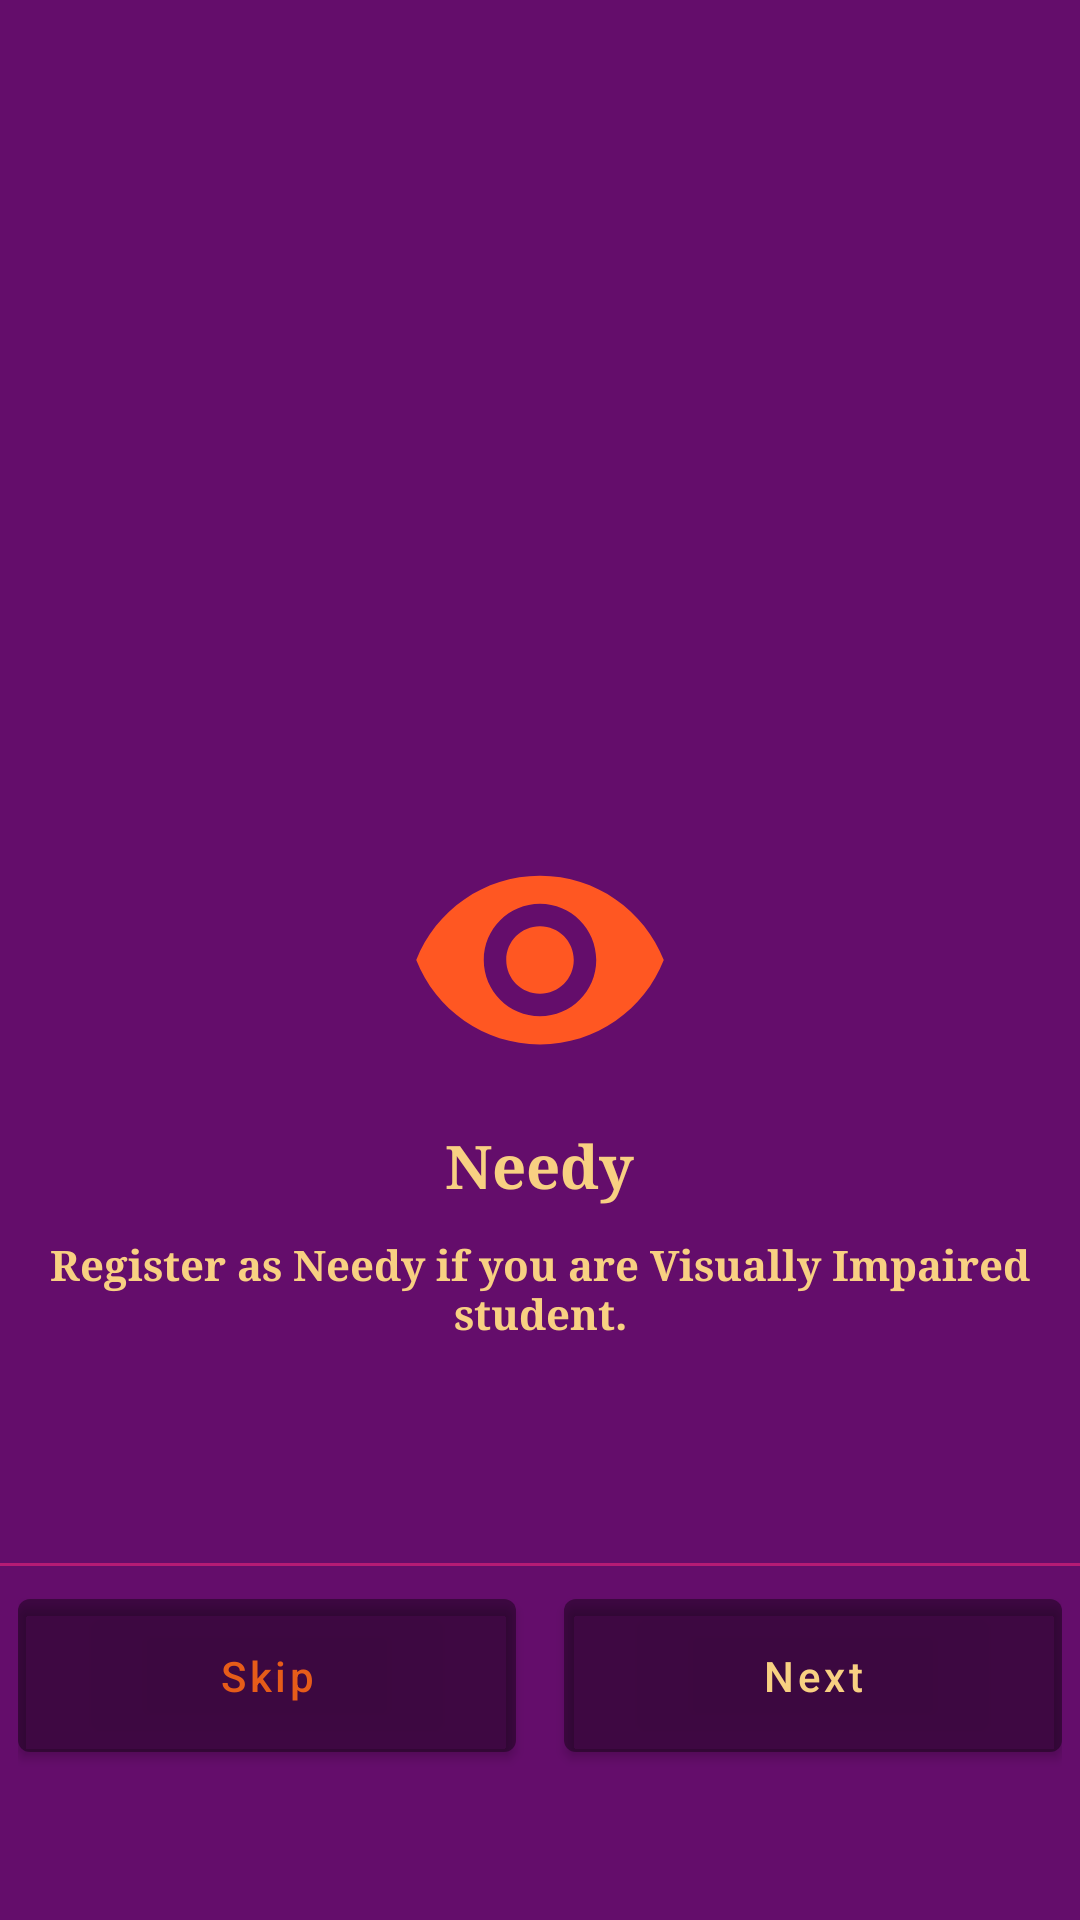

Write the Android layout XML for this screen, with the resource values it uses.
<!-- AndroidManifest.xml: application theme Theme.ScribeSupport -->
<!-- res/layout/activity_front_page_needy.xml -->
<?xml version="1.0" encoding="utf-8"?>
        <RelativeLayout
            xmlns:tools="http://schemas.android.com/tools"
            xmlns:android="http://schemas.android.com/apk/res/android"
            android:layout_width="match_parent"
            android:layout_height="match_parent"
            tools:context=".signup.needy.FrontPageNeedyActivity"
            android:background="@color/t65">

            <RelativeLayout
                android:id="@+id/rel"
                android:layout_width="match_parent"
                android:background="@color/t65"
                android:layout_height="match_parent">


                <ImageView
                    android:id="@+id/logo"
                    android:layout_width="150dp"
                    android:layout_height="90dp"
                    android:layout_centerInParent="true"
                    android:src="@drawable/eye" />

                <TextView
                    android:id="@+id/t1"
                    android:layout_width="wrap_content"
                    android:layout_height="wrap_content"
                    android:layout_below="@id/logo"
                    android:layout_centerHorizontal="true"
                    android:layout_marginTop="10dp"
                    android:fontFamily="serif"
                    android:text="Needy"
                    android:textColor="@color/t5"
                    android:textSize="20sp"
                    android:textStyle="bold" />

                <TextView
                    android:layout_width="wrap_content"
                    android:layout_height="wrap_content"
                    android:layout_below="@id/t1"
                    android:layout_centerHorizontal="true"
                    android:layout_marginTop="10dp"
                    android:fontFamily="serif"
                    android:text="Register as Needy if you are Visually Impaired student."
                    android:textAlignment="center"
                    android:textColor="@color/t5"
                    android:textSize="14sp"
                    android:textStyle="bold" />

                <LinearLayout
                    android:layout_width="match_parent"
                    android:layout_height="1dp"
                    android:layout_above="@+id/linear"
                    android:background="@color/t20"
                    android:padding="10dp"
                    />


                <LinearLayout
                    android:id="@+id/linear"
                    android:layout_width="match_parent"
                    android:layout_height="wrap_content"
                    android:layout_alignParentBottom="true"
                    android:layout_marginHorizontal="1dp"
                    android:layout_marginBottom="45dp"
                    android:padding="5dp"
                    android:gravity="bottom"
                    android:weightSum="2">

                    <com.google.android.material.button.MaterialButton
                        android:id="@+id/skip_button"
                        android:layout_width="0dp"
                        android:layout_height="wrap_content"
                        android:layout_marginRight="8dp"
                        android:layout_weight="1"
                        android:padding="16dp"
                        android:backgroundTint="@color/cardview_shadow_start_color"
                        android:textAllCaps="false"
                        android:textColor="@color/t10"
                        android:text="Skip" />

                    <com.google.android.material.button.MaterialButton
                        android:id="@+id/next_button"
                        android:layout_width="0dp"
                        android:layout_height="wrap_content"
                        android:layout_marginLeft="8dp"
                        android:layout_weight="1"
                        android:padding="16dp"
                        android:textColor="@color/t5"
                        android:textAllCaps="false"
                        android:backgroundTint="@color/cardview_shadow_start_color"
                        android:text="Next" />

                </LinearLayout>


            </RelativeLayout>

        </RelativeLayout>
<!-- resources referenced by this layout -->
<resources>
  <color name="t10">#E65C19</color>
  <color name="t20">#B51B75</color>
  <color name="t5">#F8D082</color>
  <color name="t65">#640D6B</color>
  <!-- drawable eye (drawable) -->
  <vector xmlns:android="http://schemas.android.com/apk/res/android" android:height="64dp" android:tint="#FF5722" android:viewportHeight="24" android:viewportWidth="24" android:width="64dp">
        
      <path android:fillColor="@android:color/white" android:pathData="M12,4.5C7,4.5 2.73,7.61 1,12c1.73,4.39 6,7.5 11,7.5s9.27,-3.11 11,-7.5c-1.73,-4.39 -6,-7.5 -11,-7.5zM12,17c-2.76,0 -5,-2.24 -5,-5s2.24,-5 5,-5 5,2.24 5,5 -2.24,5 -5,5zM12,9c-1.66,0 -3,1.34 -3,3s1.34,3 3,3 3,-1.34 3,-3 -1.34,-3 -3,-3z"/>
      
  </vector>
  <!-- drawable img_8: png bitmap (drawable, 13561 bytes) -->
  <style name="Theme.ScribeSupport" parent="Theme.MaterialComponents.NoActionBar.Bridge">
          
          <item name="colorPrimary">@color/lavender</item>
          <item name="colorPrimaryVariant">@color/lavender</item>
          <item name="colorOnPrimary">@color/white</item>
          
          <item name="colorSecondary">@color/teal_200</item>
          <item name="colorSecondaryVariant">@color/teal_700</item>
          <item name="colorOnSecondary">@color/black</item>
          
          <item name="android:statusBarColor">?attr/colorPrimaryVariant</item>
          
      </style>
  <color name="lavender">#EBF400</color>
  <color name="white">#FFFFFFFF</color>
  <color name="teal_200">#FF03DAC5</color>
  <color name="teal_700">#FF018786</color>
  <color name="black">#FF000000</color>
</resources>
